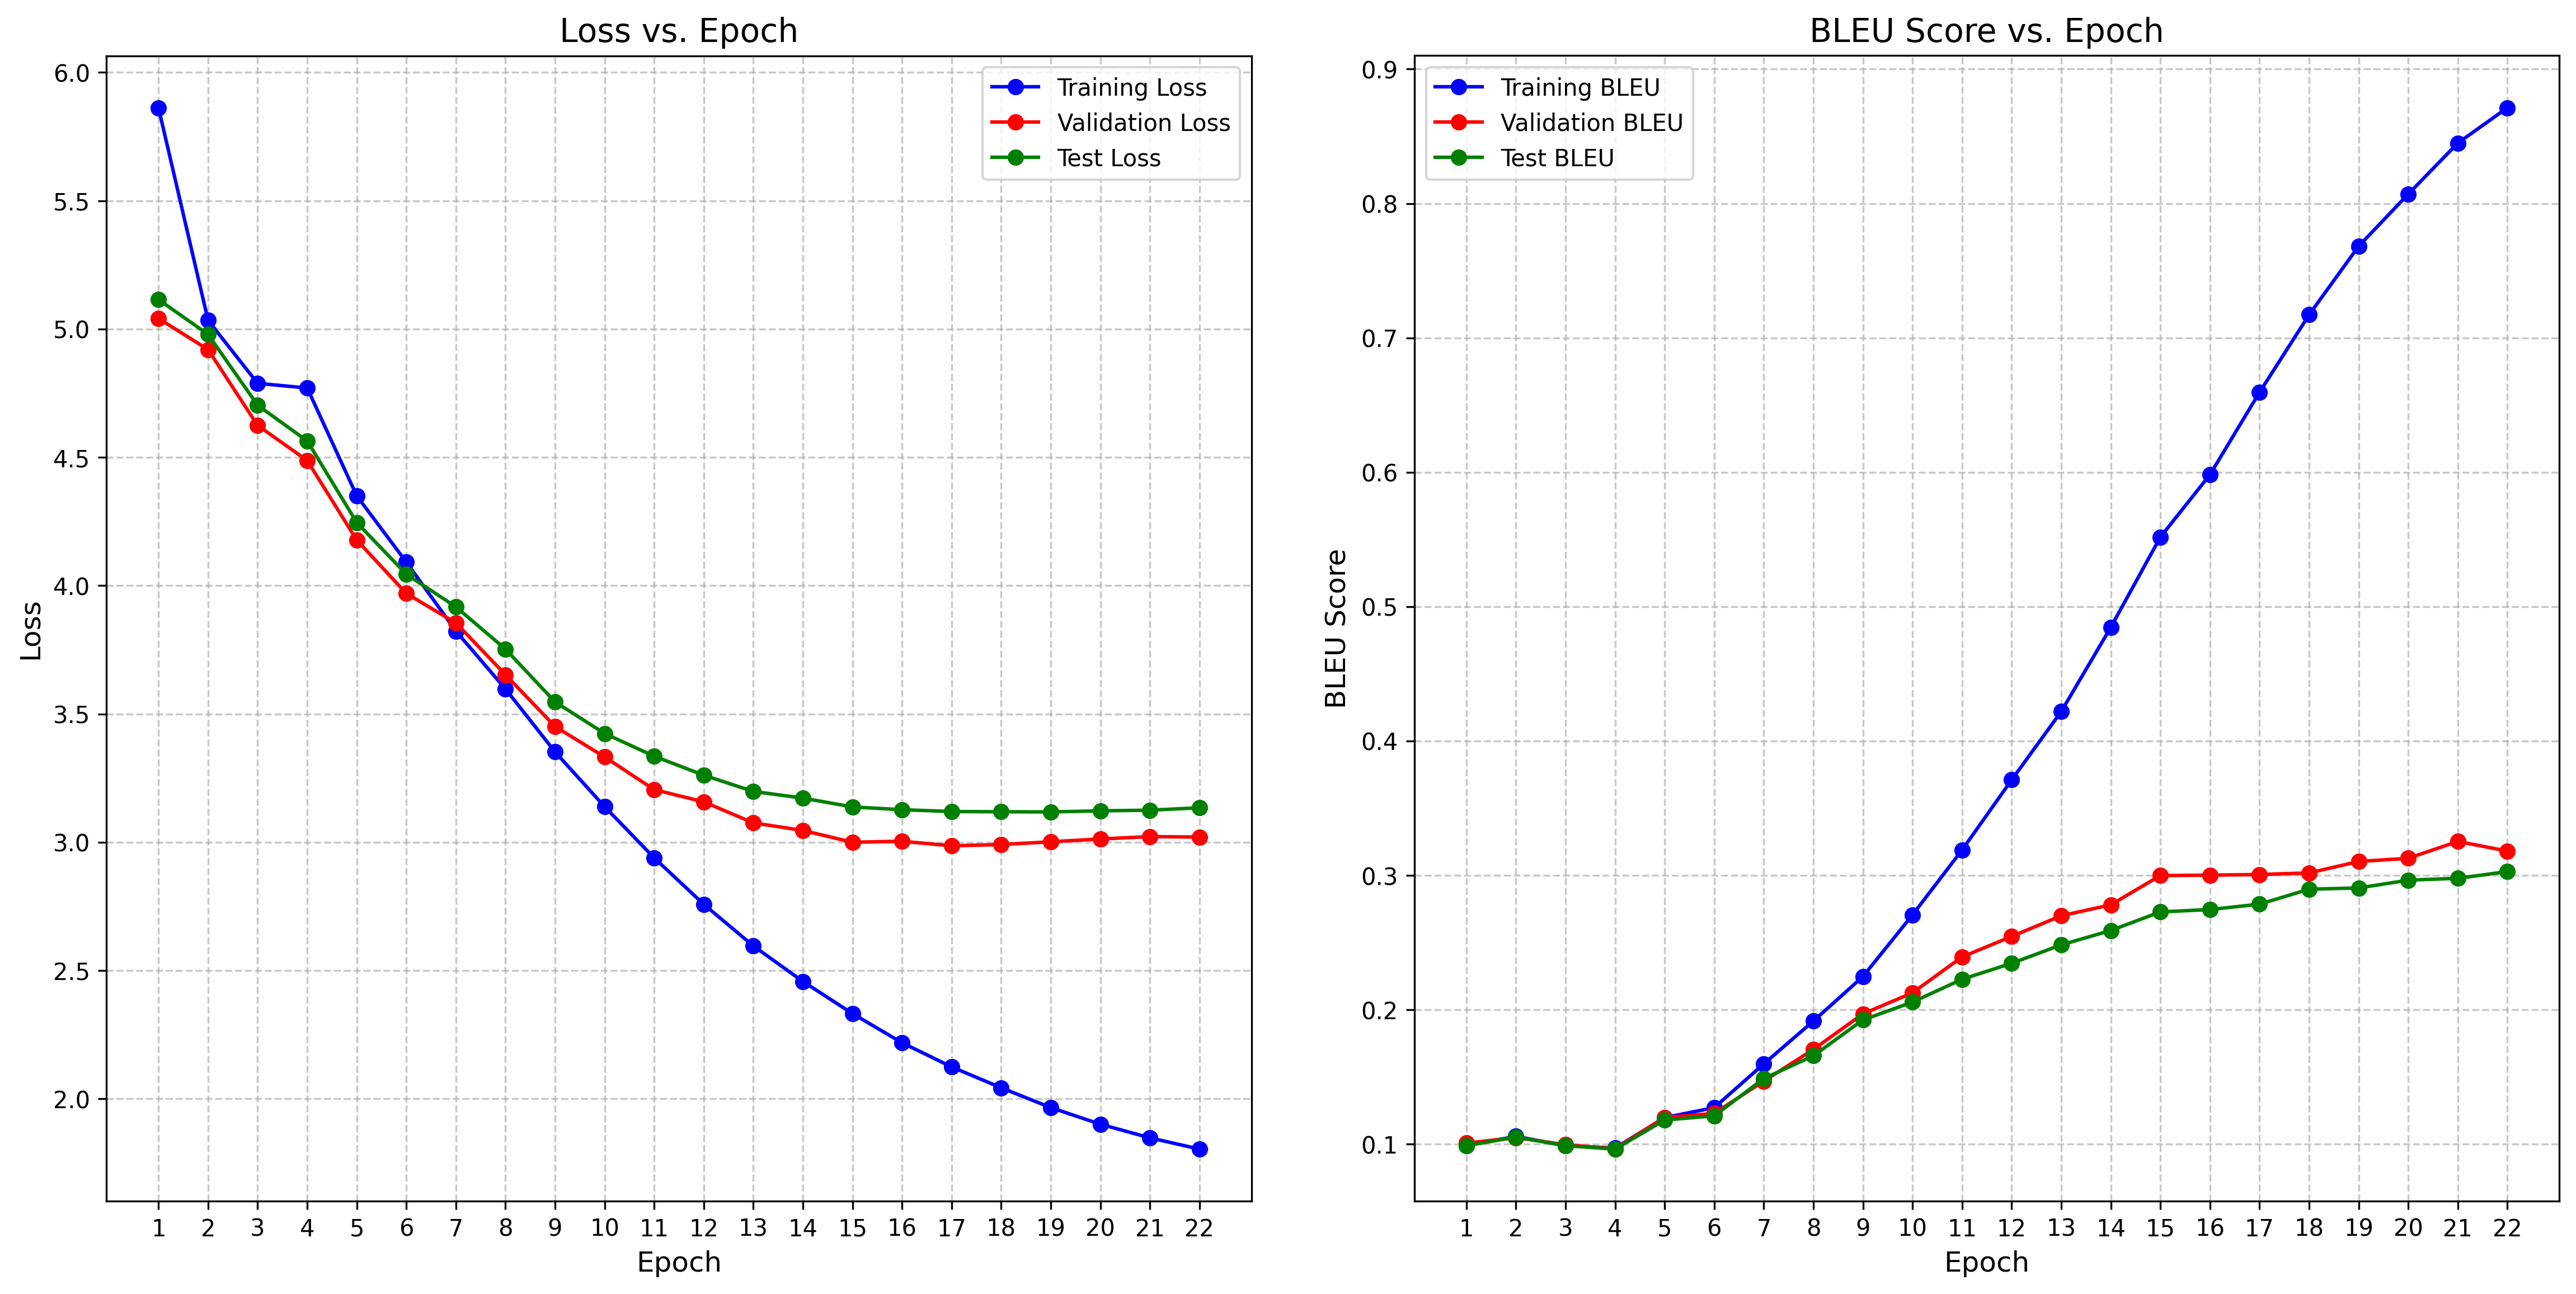

Source data for this figure (header and first rows):
epoch, step, train_loss, train_bleu, val_loss, val_bleu, test_loss, test_bleu, learning_rate
1, 71, 5.862, 0.09906, 5.041, 0.1008, 5.115, 0.09887, 0.0
2, 142, 5.034, 0.1058, 4.92, 0.1049, 4.979, 0.1053, 0.0004695
3, 213, 4.788, 0.09888, 4.625, 0.09961, 4.703, 0.09889, 0.000939
4, 284, 4.77, 0.09709, 4.488, 0.09656, 4.564, 0.09632, 0.001
5, 355, 4.35, 0.1198, 4.178, 0.1198, 4.246, 0.118, 0.0009949
6, 426, 4.092, 0.1272, 3.969, 0.1229, 4.044, 0.1211, 0.0009767
7, 497, 3.823, 0.1597, 3.855, 0.1469, 3.917, 0.1488, 0.0009699
8, 568, 3.597, 0.1916, 3.653, 0.1705, 3.752, 0.1657, 0.0009458
9, 639, 3.352, 0.2248, 3.451, 0.197, 3.547, 0.1924, 0.0009029
10, 710, 3.139, 0.2706, 3.332, 0.2126, 3.424, 0.2057, 0.0008492
11, 781, 2.939, 0.3189, 3.205, 0.2393, 3.335, 0.2227, 0.0008433
12, 852, 2.758, 0.3711, 3.157, 0.2546, 3.261, 0.2346, 0.0007862
13, 923, 2.596, 0.4219, 3.076, 0.27, 3.198, 0.2483, 0.0007155
14, 994, 2.457, 0.4846, 3.046, 0.2781, 3.172, 0.259, 0.0006983
15, 1065, 2.332, 0.5517, 3, 0.2999, 3.138, 0.2728, 0.000639
16, 1136, 2.219, 0.5982, 3.004, 0.3002, 3.127, 0.2746, 0.0005589
17, 1207, 2.125, 0.6595, 2.986, 0.3007, 3.12, 0.2786, 0.0004772
18, 1278, 2.043, 0.7172, 2.991, 0.3019, 3.119, 0.2897, 0.0004715
19, 1349, 1.966, 0.7682, 3.002, 0.3103, 3.118, 0.2907, 0.0003961
20, 1420, 1.901, 0.807, 3.013, 0.3127, 3.122, 0.2965, 0.0003178
21, 1491, 1.848, 0.8449, 3.022, 0.3253, 3.125, 0.2978, 0.0003027
22, 1562, 1.804, 0.8712, 3.02, 0.3181, 3.134, 0.3028, 0.0002444
